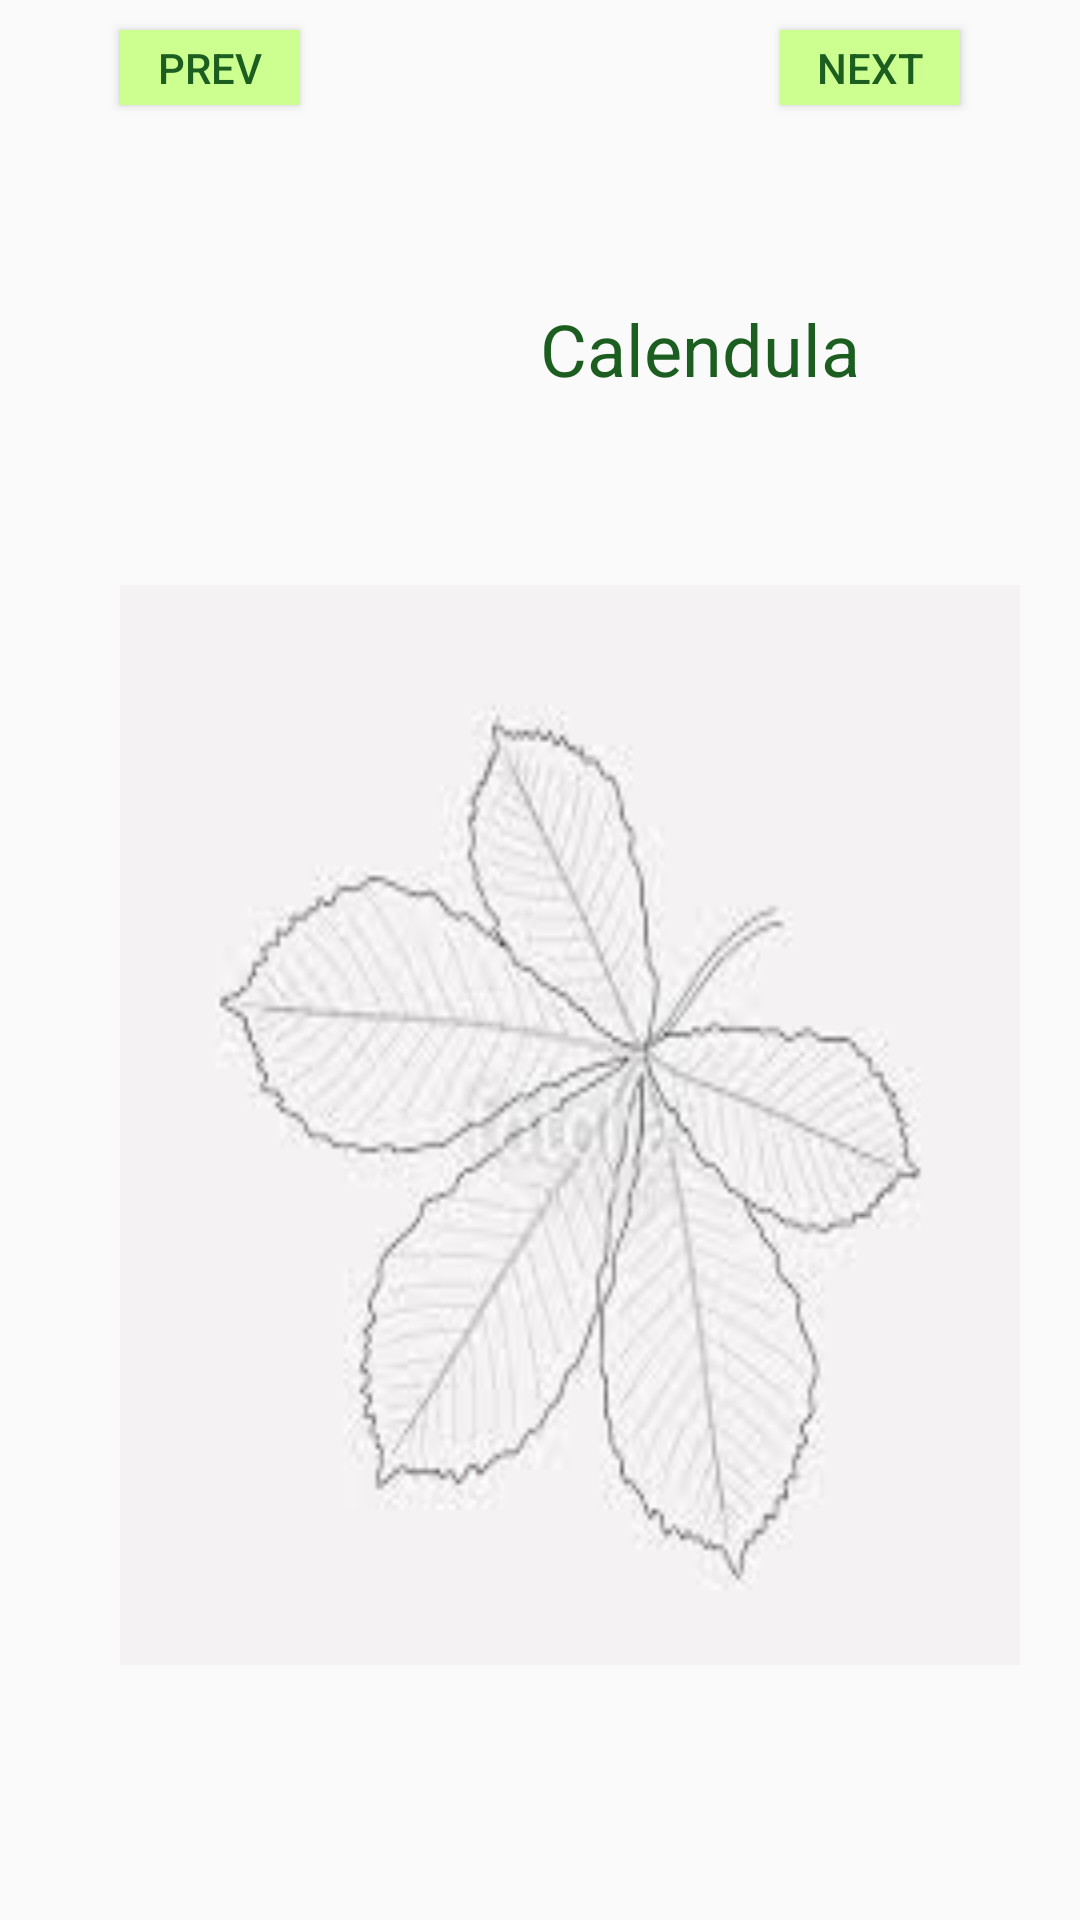

The Android layout XML behind this screen, and the referenced resources:
<!-- AndroidManifest.xml: application theme AppTheme -->
<!-- res/layout/activity_fourth.xml -->
<?xml version="1.0" encoding="utf-8"?>
<androidx.constraintlayout.widget.ConstraintLayout xmlns:android="http://schemas.android.com/apk/res/android"
    xmlns:app="http://schemas.android.com/apk/res-auto"
    xmlns:tools="http://schemas.android.com/tools"
    android:layout_width="match_parent"
    android:layout_height="match_parent"
    tools:context=".FourthActivity">

    <Button
        android:id="@+id/button25"
        android:layout_width="60dp"
        android:layout_height="25dp"
        android:layout_marginTop="10dp"
        android:layout_marginEnd="40dp"
        android:layout_marginRight="40dp"
        android:background="@color/medicinalbackgroundColor"
        android:onClick="next"
        android:text="@string/next"
        android:textColor="@color/medicinaltextColor"
        app:layout_constraintEnd_toEndOf="parent"
        app:layout_constraintTop_toTopOf="parent" />

    <TextView
        android:id="@+id/textView4"
        android:layout_width="140dp"
        android:layout_height="140dp"
        android:layout_marginStart="40dp"
        android:layout_marginLeft="40dp"
        android:layout_marginTop="10dp"
        android:layout_marginEnd="60dp"
        android:layout_marginRight="60dp"
        android:background="@drawable/calendula"
        app:layout_constraintEnd_toStartOf="@+id/textView6"
        app:layout_constraintHorizontal_bias="0.0"
        app:layout_constraintStart_toStartOf="parent"
        app:layout_constraintTop_toBottomOf="@+id/button27" />

    <TextView
        android:id="@+id/textView6"
        android:layout_width="140dp"
        android:layout_height="30dp"
        android:layout_marginStart="180dp"
        android:layout_marginLeft="180dp"
        android:layout_marginTop="100dp"
        android:layout_marginEnd="40dp"
        android:layout_marginRight="40dp"
        android:text="@string/pt2"
        android:textColor="@color/medicinaltextColor"
        android:textSize="24sp"
        app:layout_constraintEnd_toEndOf="parent"
        app:layout_constraintStart_toStartOf="parent"
        app:layout_constraintTop_toTopOf="parent" />

    <TextView
        android:id="@+id/tv2"
        android:layout_width="300dp"
        android:layout_height="360dp"
        android:layout_marginStart="40dp"
        android:layout_marginLeft="40dp"
        android:layout_marginTop="10dp"
        android:layout_marginEnd="40dp"
        android:layout_marginRight="40dp"
        android:background="@drawable/cover1"
        android:textColor="@color/medicinaltextColor"
        android:textSize="15sp"
        app:layout_constraintEnd_toEndOf="parent"
        app:layout_constraintHorizontal_bias="0.0"
        app:layout_constraintStart_toStartOf="parent"
        app:layout_constraintTop_toBottomOf="@+id/textView4" />

    <Button
        android:id="@+id/button27"
        android:layout_width="60dp"
        android:layout_height="25dp"
        android:layout_marginStart="40dp"
        android:layout_marginLeft="40dp"
        android:layout_marginTop="10dp"
        android:background="@color/medicinalbackgroundColor"
        android:onClick="prev"
        android:text="@string/prev"
        android:textColor="@color/medicinaltextColor"
        app:layout_constraintStart_toStartOf="parent"
        app:layout_constraintTop_toTopOf="parent" />
</androidx.constraintlayout.widget.ConstraintLayout>
<!-- resources referenced by this layout -->
<resources>
  <color name="medicinalbackgroundColor">#CCFF90</color>
  <color name="medicinaltextColor">#1B5E20</color>
  <!-- drawable cover1: jpg bitmap (drawable, 9735 bytes) -->
  <string name="next">Next</string>
  <string name="prev">Prev</string>
  <string name="pt2">Calendula</string>
  <style name="AppTheme" parent="Theme.AppCompat.Light.DarkActionBar">
          
          <item name="colorPrimary">@color/colorPrimary</item>
          <item name="colorPrimaryDark">@color/colorPrimaryDark</item>
          <item name="colorAccent">@color/colorAccent</item>
      </style>
  <color name="colorPrimary">#2E7D32</color>
  <color name="colorPrimaryDark">#1B5E20</color>
  <color name="colorAccent">#D81B60</color>
</resources>
